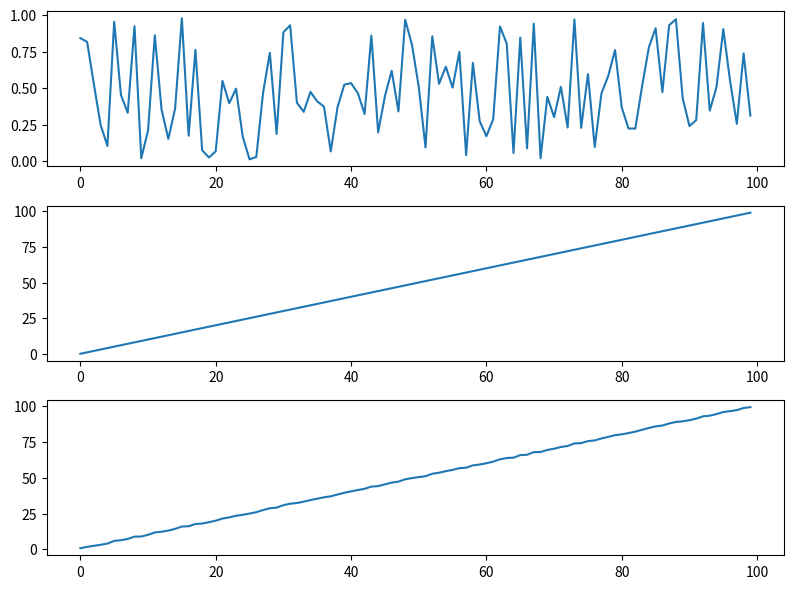

Generate this figure with matplotlib: (Note: this script raises an exception after producing the figure.)
# -*- coding: utf-8 -*-

"""
[redacted]
[redacted]
@date: 2023/9/21 16:26
@version: 1.0.0
"""

import matplotlib.pyplot as plt
import numpy as np

x = np.arange(0, 100)
y = np.random.rand(100)
y_2 = np.arange(0, 100)
y_3 = np.arange(0, 100) + y

def _subplot():
    # plt.figure(1)
    # plt.subplot(311)
    # plt.plot(x, y)
    #
    # plt.subplot(312)
    # plt.plot(x, y_2)
    #
    # plt.subplot(313)
    # plt.plot(x, y_3)

    # 设置图形大小
    plt.figure(figsize=(8, 6))
    for i, data in enumerate([y, y_2, y_3], start=1):
        # plt.figure(i): one figure, one window
        plt.subplot(3, 1, i)
        plt.plot(x, data)

    # 调整子图之间的间距
    plt.tight_layout()
    # show will delete the
    plt.savefig('./img/subplot.png')

    plt.show()

def _subplots():
    # plt.figure(1)
    # plt.subplot(311)
    # plt.plot(x, y)
    #
    # plt.subplot(312)
    # plt.plot(x, y_2)
    #
    # plt.subplot(313)
    # plt.plot(x, y_3)

    # 设置图形大小
    plt.figure(figsize=(8, 6))
    for i, data in enumerate([y, y_2, y_3], start=1):
        # plt.figure(i): one figure, one window
        plt.subplot(3, 1, i)
        plt.plot(x, data)

    # 调整子图之间的间距
    plt.tight_layout()
    # show will delete the
    plt.savefig('./img/subplot.png')

    plt.show()

_subplot()




